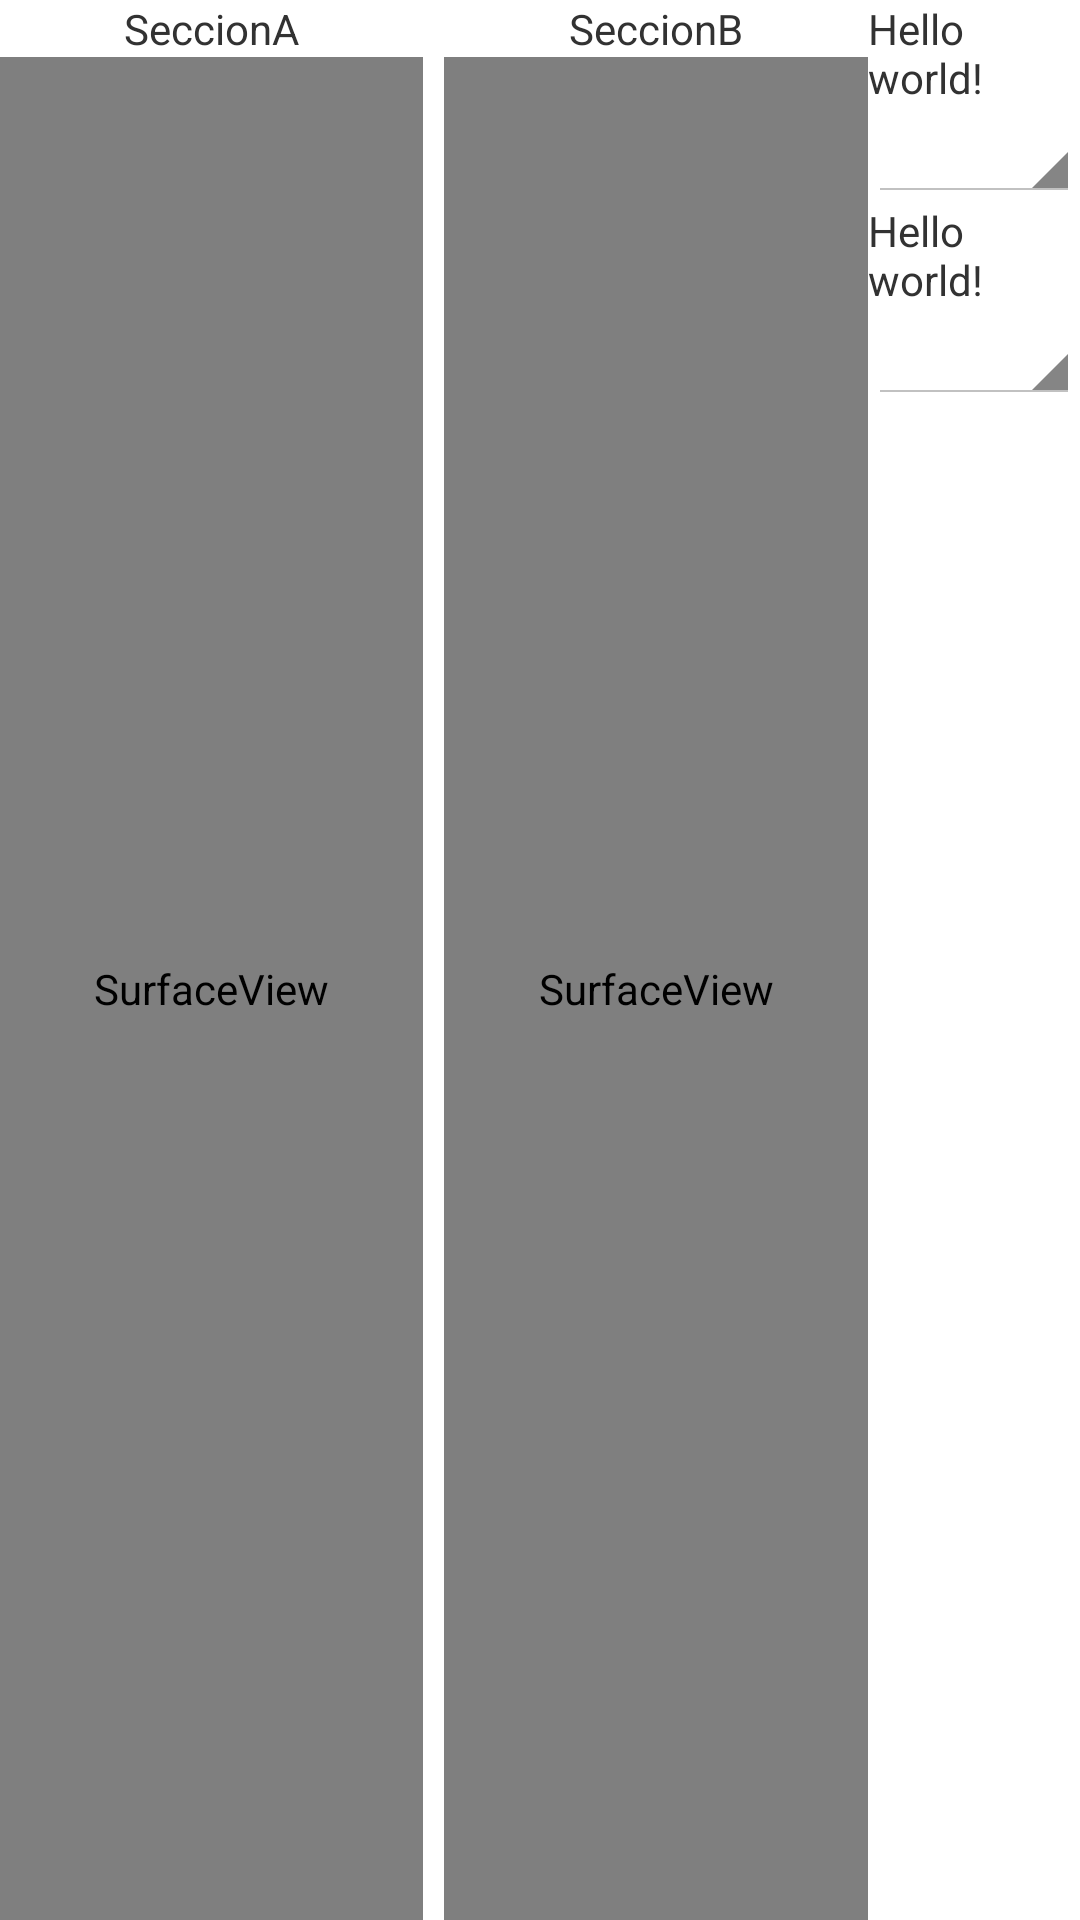

Reconstruct the res/layout file that produces this screen, plus the resources it refers to.
<!-- AndroidManifest.xml: application theme AppTheme -->
<!-- res/layout/activity_routine.xml -->
<LinearLayout xmlns:android="http://schemas.android.com/apk/res/android"
    xmlns:tools="http://schemas.android.com/tools"
    android:id="@+id/LinearLayout1"
    android:layout_width="match_parent"
    android:layout_height="match_parent"
    android:baselineAligned="false"
    
    tools:context="com.example.vccompost.Routine" >
    






    <LinearLayout
        android:layout_width="0dp"
        android:layout_height="match_parent"
        android:orientation="vertical"
        android:layout_weight="20" >

        <TextView
            android:layout_width="match_parent"
            android:layout_height="wrap_content"
            android:gravity="center"
            android:text="@string/SeccionA" />

        <SurfaceView
            android:id="@+id/reactorA"
            android:layout_width="match_parent"
            android:layout_height="match_parent" />

    </LinearLayout>
    
    <LinearLayout
        android:layout_width="0dp"
        android:layout_height="match_parent"
        android:layout_weight="1"
        android:orientation="vertical" >
    





    




    </LinearLayout>

    <LinearLayout
        android:layout_width="0dp"
        android:layout_height="match_parent"
        android:layout_weight="20"
        android:orientation="vertical" >

        <TextView
            android:layout_width="match_parent"
            android:layout_height="wrap_content"
            android:gravity="center"
            android:text="@string/SeccionB" />

        <SurfaceView
            android:id="@+id/reactorB"
            android:layout_width="match_parent"
            android:layout_height="match_parent" />

    </LinearLayout>
    
    <LinearLayout
        android:layout_width="0dp"
        android:layout_height="match_parent"
        android:layout_weight="10"
        android:orientation="vertical" >

        <TextView
            android:id="@+id/ptextA"
            android:layout_width="wrap_content"
            android:layout_height="wrap_content"
            android:text="@string/hello_world" />

        <Spinner
            android:id="@+id/spinnerA"
            android:layout_width="match_parent"
            android:layout_height="wrap_content" />

        <TextView
            android:id="@+id/ptextB"
            android:layout_width="wrap_content"
            android:layout_height="wrap_content"
            android:text="@string/hello_world" />

        <Spinner
            android:id="@+id/spinnerB"
            android:layout_width="match_parent"
            android:layout_height="wrap_content" />
    </LinearLayout>

</LinearLayout>
<!-- resources referenced by this layout -->
<resources>
  <string name="SeccionA">SeccionA</string>
  <string name="SeccionB">SeccionB</string>
  <string name="hello_world">Hello world!</string>
  <style name="AppTheme" parent="AppBaseTheme">
          
      </style>
  <style name="AppBaseTheme" parent="android:Theme.Light">
          
      </style>
</resources>
